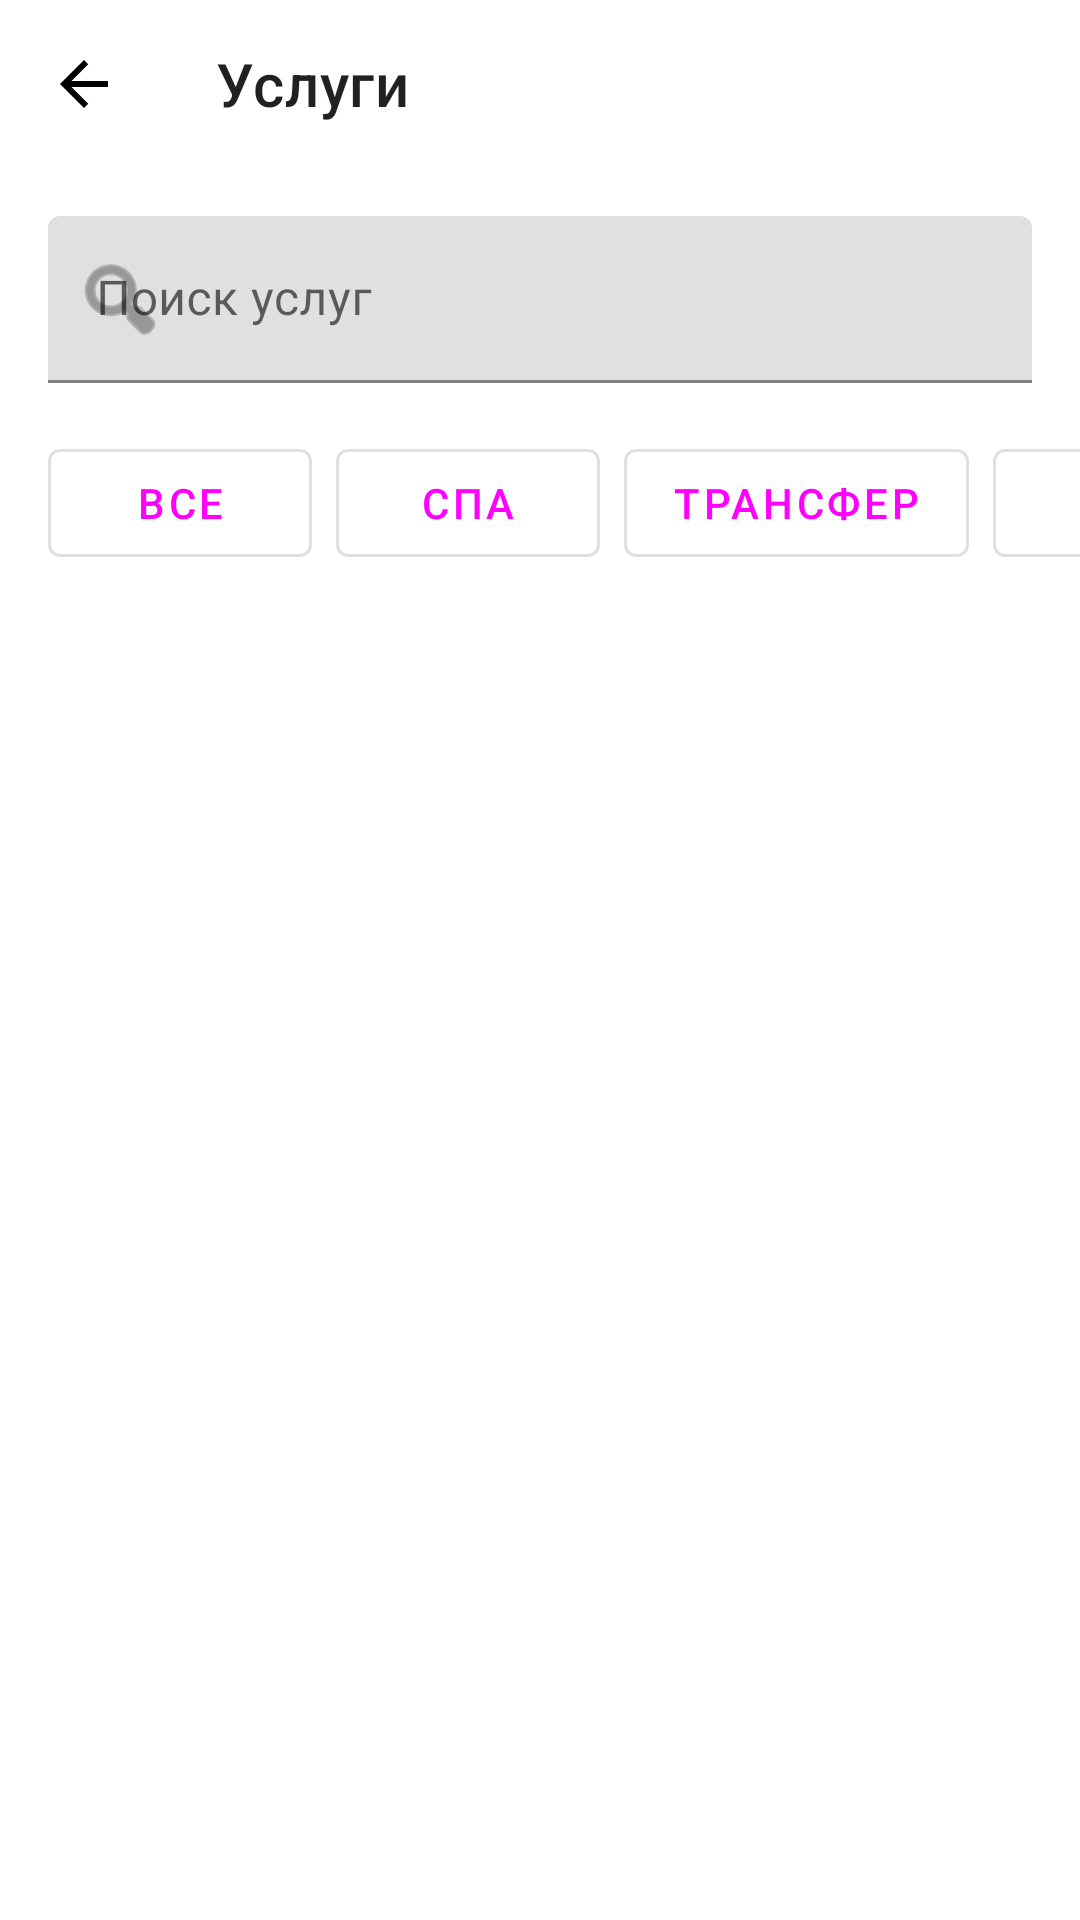

Layout XML and referenced resources for this Android screen:
<!-- AndroidManifest.xml: application theme Theme.Hotel_App -->
<!-- res/layout/fragment_services.xml -->
<?xml version="1.0" encoding="utf-8"?>
<androidx.constraintlayout.widget.ConstraintLayout xmlns:android="http://schemas.android.com/apk/res/android"
    xmlns:app="http://schemas.android.com/apk/res-auto"
    xmlns:tools="http://schemas.android.com/tools"
    android:layout_width="match_parent"
    android:layout_height="match_parent">

    <com.google.android.material.appbar.MaterialToolbar
        android:id="@+id/toolbar"
        android:layout_width="0dp"
        android:layout_height="?attr/actionBarSize"
        android:background="?attr/colorSurface"
        app:layout_constraintEnd_toEndOf="parent"
        app:layout_constraintStart_toStartOf="parent"
        app:layout_constraintTop_toTopOf="parent"
        app:navigationIcon="@drawable/ic_back_arrow"
        app:navigationContentDescription="@string/back_button_content_description"
        app:title="@string/services_toolbar_title" />

    
    <com.google.android.material.textfield.TextInputLayout
        android:id="@+id/layoutSearch"
        android:layout_width="match_parent"
        android:layout_height="wrap_content"
        android:layout_margin="16dp"
        android:hint="@string/services_search_hint"
        app:layout_constraintTop_toBottomOf="@id/toolbar"
        app:startIconDrawable="@android:drawable/ic_menu_search">

        <com.google.android.material.textfield.TextInputEditText
            android:id="@+id/etSearch"
            android:layout_width="match_parent"
            android:layout_height="wrap_content"
            android:inputType="text" />
    </com.google.android.material.textfield.TextInputLayout>

    
    <HorizontalScrollView
        android:id="@+id/scrollCategories"
        android:layout_width="match_parent"
        android:layout_height="wrap_content"
        android:layout_marginTop="16dp"
        android:scrollbars="none"
        app:layout_constraintTop_toBottomOf="@id/layoutSearch">

        <LinearLayout
            android:id="@+id/layoutCategories"
            android:layout_width="wrap_content"
            android:layout_height="wrap_content"
            android:orientation="horizontal"
            android:paddingHorizontal="16dp">

            <com.google.android.material.button.MaterialButton
                android:id="@+id/chipAll"
                android:layout_width="wrap_content"
                android:layout_height="wrap_content"
                android:layout_marginEnd="8dp"
                android:text="@string/services_category_all"
                style="@style/Widget.MaterialComponents.Button.OutlinedButton" />

            <com.google.android.material.button.MaterialButton
                android:id="@+id/chipSpa"
                android:layout_width="wrap_content"
                android:layout_height="wrap_content"
                android:layout_marginEnd="8dp"
                android:text="@string/services_category_spa"
                style="@style/Widget.MaterialComponents.Button.OutlinedButton" />

            <com.google.android.material.button.MaterialButton
                android:id="@+id/chipTransfer"
                android:layout_width="wrap_content"
                android:layout_height="wrap_content"
                android:layout_marginEnd="8dp"
                android:text="@string/services_category_transfer"
                style="@style/Widget.MaterialComponents.Button.OutlinedButton" />

            <com.google.android.material.button.MaterialButton
                android:id="@+id/chipFood"
                android:layout_width="wrap_content"
                android:layout_height="wrap_content"
                android:layout_marginEnd="8dp"
                android:text="@string/services_category_food"
                style="@style/Widget.MaterialComponents.Button.OutlinedButton" />

            <com.google.android.material.button.MaterialButton
                android:id="@+id/chipOther"
                android:layout_width="wrap_content"
                android:layout_height="wrap_content"
                android:text="@string/services_category_other"
                style="@style/Widget.MaterialComponents.Button.OutlinedButton" />
        </LinearLayout>
    </HorizontalScrollView>

    
    <androidx.recyclerview.widget.RecyclerView
        android:id="@+id/rvServices"
        android:layout_width="match_parent"
        android:layout_height="0dp"
        android:padding="8dp"
        app:layoutManager="androidx.recyclerview.widget.GridLayoutManager"
        app:layout_constraintBottom_toBottomOf="parent"
        app:layout_constraintTop_toBottomOf="@id/scrollCategories"
        app:spanCount="2"
        tools:listitem="@layout/layout_item_service" />

    <TextView
        android:id="@+id/tvServicesPlaceholder"
        android:layout_width="wrap_content"
        android:layout_height="wrap_content"
        android:text="@string/services_not_found"
        android:textSize="16sp"
        android:textColor="@android:color/darker_gray"
        android:visibility="gone"
        app:layout_constraintBottom_toBottomOf="parent"
        app:layout_constraintEnd_toEndOf="parent"
        app:layout_constraintStart_toStartOf="parent"
        app:layout_constraintTop_toBottomOf="@id/scrollCategories" />

    <ProgressBar
        android:id="@+id/progressBar"
        android:layout_width="wrap_content"
        android:layout_height="wrap_content"
        android:visibility="gone"
        app:layout_constraintBottom_toBottomOf="parent"
        app:layout_constraintEnd_toEndOf="parent"
        app:layout_constraintStart_toStartOf="parent"
        app:layout_constraintTop_toBottomOf="@id/scrollCategories" />

</androidx.constraintlayout.widget.ConstraintLayout>
<!-- res/layout/layout_item_service.xml (included above) -->
<?xml version="1.0" encoding="utf-8"?>
<com.google.android.material.card.MaterialCardView xmlns:android="http://schemas.android.com/apk/res/android"
    xmlns:app="http://schemas.android.com/apk/res-auto"
    xmlns:tools="http://schemas.android.com/tools"
    android:layout_width="match_parent"
    android:layout_height="wrap_content"
    android:layout_margin="8dp"
    app:cardCornerRadius="12dp"
    app:cardElevation="4dp">

    <androidx.constraintlayout.widget.ConstraintLayout
        android:layout_width="match_parent"
        android:layout_height="wrap_content"
        android:padding="16dp">

        
        <TextView
            android:id="@+id/tvServiceIcon"
            android:layout_width="60dp"
            android:layout_height="60dp"
            android:background="@drawable/circle_background_blue"
            android:gravity="center"
            android:textSize="32sp"
            app:layout_constraintStart_toStartOf="parent"
            app:layout_constraintTop_toTopOf="parent"
            tools:text="🧖" />

        <TextView
            android:id="@+id/tvServiceTitle"
            android:layout_width="0dp"
            android:layout_height="wrap_content"
            android:layout_marginStart="12dp"
            android:ellipsize="end"
            android:maxLines="2"
            android:textSize="16sp"
            android:textStyle="bold"
            app:layout_constraintEnd_toEndOf="parent"
            app:layout_constraintStart_toEndOf="@id/tvServiceIcon"
            app:layout_constraintTop_toTopOf="@id/tvServiceIcon"
            tools:text="SPA Treatment" />

        <TextView
            android:id="@+id/tvServicePrice"
            android:layout_width="wrap_content"
            android:layout_height="wrap_content"
            android:layout_marginTop="8dp"
            android:textColor="@color/design_default_color_primary"
            android:textSize="18sp"
            android:textStyle="bold"
            app:layout_constraintStart_toStartOf="@id/tvServiceTitle"
            app:layout_constraintTop_toBottomOf="@id/tvServiceTitle"
            tools:text="$80" />

    </androidx.constraintlayout.widget.ConstraintLayout>
</com.google.android.material.card.MaterialCardView>
<!-- resources referenced by this layout -->
<resources>
  <!-- drawable ic_back_arrow (drawable) -->
  <vector xmlns:android="http://schemas.android.com/apk/res/android"
      android:width="24dp"
      android:height="24dp"
      android:viewportWidth="24"
      android:viewportHeight="24"
      android:tint="?attr/colorOnSurface"
      android:autoMirrored="true">
      
      <path
          android:fillColor="@android:color/white"
          android:pathData="M20,11H7.83l5.59,-5.59L12,4l-8,8 8,8 1.41,-1.41L7.83,13H20v-2z"/>
      
  </vector>
  <string name="back_button_content_description">Назад</string>
  <string name="services_category_all">Все</string>
  <string name="services_category_food">Еда</string>
  <string name="services_category_other">Другое</string>
  <string name="services_category_spa">СПА</string>
  <string name="services_category_transfer">Трансфер</string>
  <string name="services_not_found">Услуги не найдены</string>
  <string name="services_search_hint">Поиск услуг</string>
  <string name="services_toolbar_title">Услуги</string>
  <style name="Theme.Hotel_App" parent="Theme.MaterialComponents.DayNight.NoActionBar">
          
          <item name="colorPrimary">@color/brand_primary</item>
          <item name="colorPrimaryVariant">@color/brand_primary_dark</item>
          <item name="colorOnPrimary">@color/white</item>
          
          <item name="colorSecondary">@color/brand_secondary</item>
          <item name="colorSecondaryVariant">@color/brand_secondary</item>
          <item name="colorOnSecondary">@color/black</item>
          
          <item name="android:statusBarColor">?attr/colorPrimaryVariant</item>
          <item name="android:windowBackground">@color/surface_canvas</item>
          
      </style>
  <color name="white">#FFFFFFFF</color>
  <color name="black">#FF000000</color>
</resources>
